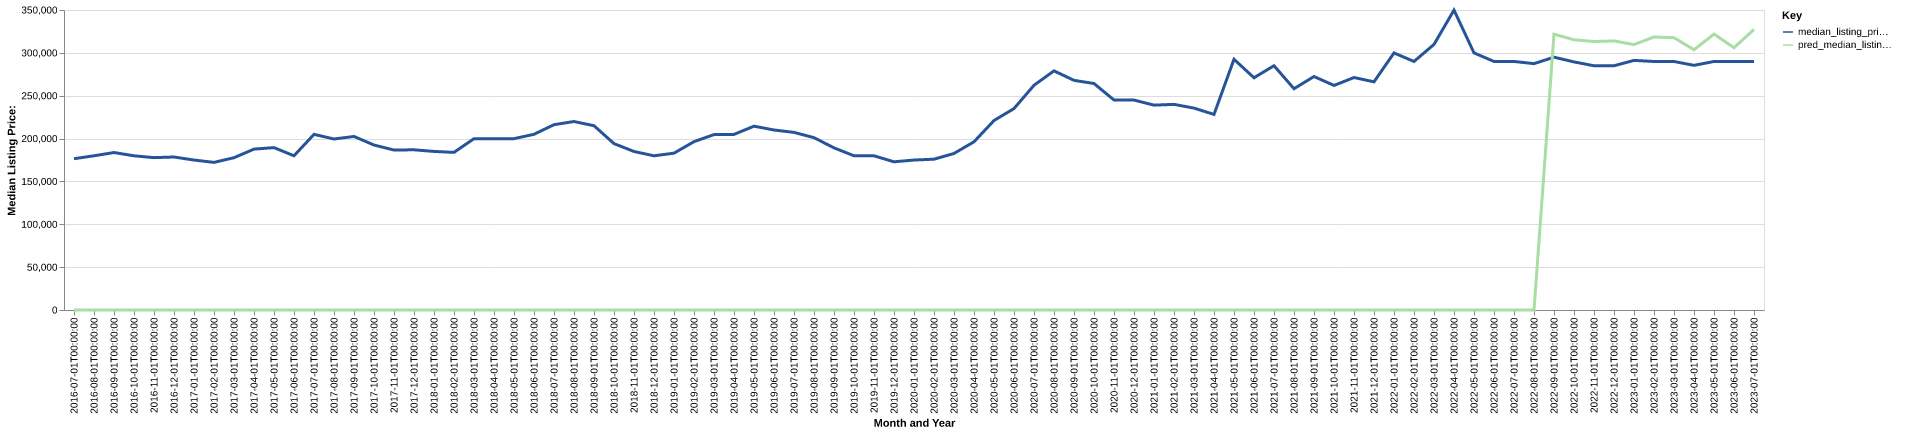

The data file committed next to this chart (first rows):
date, time_idx, median_listing_price, thirty_year_interest_rate_five, month, county_name, active_listing_count, median_days_on_market, pred_median_listing_price, month_year
2016-07-01, 0, 176500, 3.72, 7, nelson, ky, 215.0, 81.0, 0, Jul-2016
2016-08-01, 1, 179925, 3.73, 8, nelson, ky, 211.0, 84.0, 0, Aug-2016
2016-09-01, 2, 183700, 3.66, 9, nelson, ky, 207.0, 76.0, 0, Sep-2016
2016-10-01, 3, 179900, 3.64, 10, nelson, ky, 204.0, 79.0, 0, Oct-2016
2016-11-01, 4, 177750, 3.66, 11, nelson, ky, 185.0, 85.0, 0, Nov-2016
2016-12-01, 5, 178500, 3.48, 12, nelson, ky, 176.0, 85.0, 0, Dec-2016
2017-01-01, 6, 174950, 3.45, 1, nelson, ky, 168.0, 102.0, 0, Jan-2017
2017-02-01, 7, 172225, 3.5, 2, nelson, ky, 175.0, 92.0, 0, Feb-2017
2017-03-01, 8, 177675, 3.52, 3, nelson, ky, 163.0, 60.0, 0, Mar-2017
2017-04-01, 9, 187700, 4.03, 4, nelson, ky, 150.0, 74.0, 0, Apr-2017
2017-05-01, 10, 189450, 4.32, 5, nelson, ky, 139.0, 84.0, 0, May-2017
2017-06-01, 11, 179925, 4.2, 6, nelson, ky, 129.0, 81.0, 0, Jun-2017
2017-07-01, 12, 204900, 4.19, 7, nelson, ky, 127.0, 69.0, 0, Jul-2017
2017-08-01, 13, 199500, 4.3, 8, nelson, ky, 143.0, 53.0, 0, Aug-2017
2017-09-01, 14, 202450, 4.1, 9, nelson, ky, 141.0, 47.0, 0, Sep-2017
2017-10-01, 15, 192450, 4.05, 10, nelson, ky, 149.0, 57.0, 0, Oct-2017
2017-11-01, 16, 186625, 3.94, 11, nelson, ky, 152.0, 60.0, 0, Nov-2017
2017-12-01, 17, 186900, 4.03, 12, nelson, ky, 151.0, 71.0, 0, Dec-2017
2018-01-01, 18, 185000, 3.93, 1, nelson, ky, 154.0, 69.0, 0, Jan-2018
2018-02-01, 19, 183900, 3.83, 2, nelson, ky, 155.0, 52.0, 0, Feb-2018
2018-03-01, 20, 199900, 3.94, 3, nelson, ky, 140.0, 58.0, 0, Mar-2018
2018-04-01, 21, 199923, 3.95, 4, nelson, ky, 143.0, 51.0, 0, Apr-2018
2018-05-01, 22, 199900, 3.99, 5, nelson, ky, 142.0, 56.0, 0, May-2018
2018-06-01, 23, 205000, 4.15, 6, nelson, ky, 159.0, 59.0, 0, Jun-2018
2018-07-01, 24, 216200, 4.4, 7, nelson, ky, 159.0, 58.0, 0, Jul-2018
2018-08-01, 25, 219900, 4.46, 8, nelson, ky, 165.0, 65.0, 0, Aug-2018
2018-09-01, 26, 215000, 4.58, 9, nelson, ky, 163.0, 62.0, 0, Sep-2018
2018-10-01, 27, 194113, 4.66, 10, nelson, ky, 167.0, 62.0, 0, Oct-2018
2018-11-01, 28, 184925, 4.62, 11, nelson, ky, 170.0, 59.0, 0, Nov-2018
2018-12-01, 29, 179900, 4.54, 12, nelson, ky, 172.0, 61.0, 0, Dec-2018
2019-01-01, 30, 182975, 4.6, 1, nelson, ky, 179.0, 83.0, 0, Jan-2019
2019-02-01, 31, 196400, 4.72, 2, nelson, ky, 166.0, 87.0, 0, Feb-2019
2019-03-01, 32, 204643, 4.9, 3, nelson, ky, 157.0, 83.0, 0, Mar-2019
2019-04-01, 33, 204868, 4.94, 4, nelson, ky, 153.0, 72.0, 0, Apr-2019
2019-05-01, 34, 214450, 4.75, 5, nelson, ky, 153.0, 46.0, 0, May-2019
2019-06-01, 35, 210000, 4.51, 6, nelson, ky, 171.0, 53.0, 0, Jun-2019
2019-07-01, 36, 207238, 4.41, 7, nelson, ky, 170.0, 57.0, 0, Jul-2019
2019-08-01, 37, 201064, 4.41, 8, nelson, ky, 172.0, 60.0, 0, Aug-2019
2019-09-01, 38, 189159, 4.2, 9, nelson, ky, 172.0, 55.0, 0, Sep-2019
2019-10-01, 39, 179925, 4.14, 10, nelson, ky, 176.0, 53.0, 0, Oct-2019
2019-11-01, 40, 179900, 3.84, 11, nelson, ky, 178.0, 53.0, 0, Nov-2019
2019-12-01, 41, 172900, 3.81, 12, nelson, ky, 167.0, 71.0, 0, Dec-2019
2020-01-01, 42, 174950, 3.75, 1, nelson, ky, 151.0, 82.0, 0, Jan-2020
2020-02-01, 43, 175950, 3.73, 2, nelson, ky, 126.0, 81.0, 0, Feb-2020
2020-03-01, 44, 182625, 3.78, 3, nelson, ky, 130.0, 67.0, 0, Mar-2020
2020-04-01, 45, 196250, 3.75, 4, nelson, ky, 121.0, 65.0, 0, Apr-2020
2020-05-01, 46, 221050, 3.74, 5, nelson, ky, 109.0, 67.0, 0, May-2020
2020-06-01, 47, 235000, 3.72, 6, nelson, ky, 96.0, 58.0, 0, Jun-2020
2020-07-01, 48, 262175, 3.49, 7, nelson, ky, 79.0, 66.0, 0, Jul-2020
2020-08-01, 49, 279000, 3.65, 8, nelson, ky, 71.0, 61.0, 0, Aug-2020
2020-09-01, 50, 267925, 3.33, 9, nelson, ky, 72.0, 41.0, 0, Sep-2020
2020-10-01, 51, 264225, 3.28, 10, nelson, ky, 80.0, 36.0, 0, Oct-2020
2020-11-01, 52, 245000, 3.21, 11, nelson, ky, 88.0, 43.0, 0, Nov-2020
2020-12-01, 53, 244925, 3.07, 12, nelson, ky, 84.0, 49.0, 0, Dec-2020
2021-01-01, 54, 239000, 2.99, 1, nelson, ky, 75.0, 68.0, 0, Jan-2021
2021-02-01, 55, 239900, 2.93, 2, nelson, ky, 49.0, 73.0, 0, Feb-2021
2021-03-01, 56, 235550, 2.88, 3, nelson, ky, 39.0, 55.0, 0, Mar-2021
2021-04-01, 57, 228200, 2.84, 4, nelson, ky, 36.0, 60.0, 0, Apr-2021
2021-05-01, 58, 292500, 2.71, 5, nelson, ky, 31.0, 30.0, 0, May-2021
2021-06-01, 59, 270950, 2.79, 6, nelson, ky, 49.0, 21.0, 0, Jun-2021
... 25 more rows
